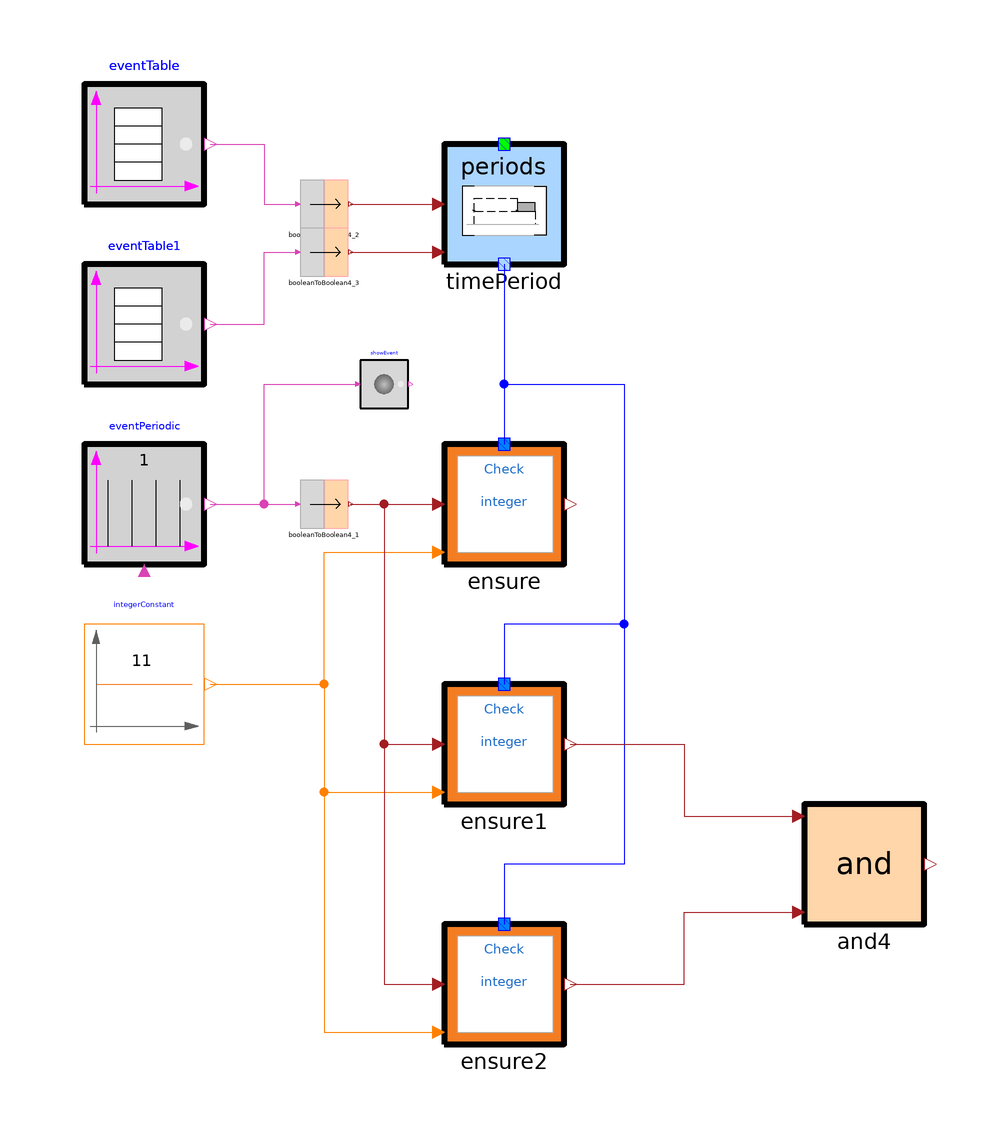

The Modelica model whose source follows is shown above as a component diagram (icons at their Placement, wires along their Line points).

model CheckCount
        TimeLocators.Periods timePeriod annotation(
          Placement(transformation(extent = {{-20, 70}, {0, 90}})));
        CRML.Blocks.Events.EventPeriodic eventPeriodic annotation(
          Placement(transformation(extent = {{-80, 20}, {-60, 40}})));
        CRML.Blocks.Logical4.BooleanToBoolean4 booleanToBoolean4_1 annotation(
          Placement(transformation(extent = {{-44, 26}, {-36, 34}})));
        CRML.Blocks.Events.EventTable eventTable(option_width = false, instant = {1}) annotation(
          Placement(transformation(extent = {{-80, 80}, {-60, 100}})));
        CRML.Blocks.Events.EventTable eventTable1(option_width = false, instant = {12}) annotation(
          Placement(transformation(extent = {{-80, 50}, {-60, 70}})));
        CRML.Blocks.MathInteger.IntegerConstant integerConstant(K = 11) annotation(
          Placement(transformation(extent = {{-80, -10}, {-60, 10}})));
        Requirements.CheckInteger ensure(redeclare model Function = ETL.Requirements.Functions.MathInteger.EventCounter, redeclare model Condition = ETL.Requirements.Conditions.MathInteger.IntegerEqual) annotation(
          Placement(transformation(extent = {{-20, 20}, {0, 40}})));
        CRML.Blocks.Logical4.BooleanToBoolean4 booleanToBoolean4_2 annotation(
          Placement(transformation(extent = {{-44, 76}, {-36, 84}})));
        CRML.Blocks.Logical4.BooleanToBoolean4 booleanToBoolean4_3 annotation(
          Placement(transformation(extent = {{-44, 68}, {-36, 76}})));
        Requirements.CheckInteger ensure1(redeclare model Function = ETL.Requirements.Functions.MathInteger.EventCounter, redeclare model Condition = ETL.Requirements.Conditions.MathInteger.IntegerGreaterEqual) annotation(
          Placement(transformation(extent = {{-20, -20}, {0, 0}})));
        Requirements.CheckInteger ensure2(redeclare model Function = ETL.Requirements.Functions.MathInteger.EventCounter, redeclare model Condition = ETL.Requirements.Conditions.MathInteger.IntegerLowerEqual) annotation(
          Placement(transformation(extent = {{-20, -60}, {0, -40}})));
        CRML.Blocks.Logical4.bAnd4 and4
                                       annotation(
          Placement(transformation(extent = {{40, -40}, {60, -20}})));
        CRML.Blocks.Events.ShowEvent showEvent annotation(
          Placement(transformation(extent = {{-34, 46}, {-26, 54}})));
equation
        connect(eventPeriodic.y, booleanToBoolean4_1.u) annotation(
          Line(points = {{-59, 30}, {-44.4, 30}}, color = {217, 67, 180}));
        connect(booleanToBoolean4_1.y, ensure.u) annotation(
          Line(points = {{-35.6, 30}, {-21, 30}}, color = {162, 29, 33}));
        connect(timePeriod.y, ensure.tl) annotation(
          Line(points = {{-10, 70}, {-10, 40}}, color = {0, 0, 255}));
        connect(integerConstant.y, ensure.threshold) annotation(
          Line(points = {{-59, 0}, {-40, 0}, {-40, 22}, {-21, 22}}, color = {255, 127, 0}));
        connect(eventTable.y, booleanToBoolean4_2.u) annotation(
          Line(points = {{-59, 90}, {-50, 90}, {-50, 80}, {-44.4, 80}}, color = {217, 67, 180}));
        connect(booleanToBoolean4_2.y, timePeriod.u1) annotation(
          Line(points = {{-35.6, 80}, {-21, 80}}, color = {162, 29, 33}));
        connect(eventTable1.y, booleanToBoolean4_3.u) annotation(
          Line(points = {{-59, 60}, {-50, 60}, {-50, 72}, {-44.4, 72}}, color = {217, 67, 180}));
        connect(booleanToBoolean4_3.y, timePeriod.u2) annotation(
          Line(points = {{-35.6, 72}, {-21, 72}}, color = {162, 29, 33}));
        connect(integerConstant.y, ensure1.threshold) annotation(
          Line(points = {{-59, 0}, {-40, 0}, {-40, -18}, {-21, -18}}, color = {255, 127, 0}));
        connect(integerConstant.y, ensure2.threshold) annotation(
          Line(points = {{-59, 0}, {-40, 0}, {-40, -58}, {-21, -58}}, color = {255, 127, 0}));
        connect(booleanToBoolean4_1.y, ensure1.u) annotation(
          Line(points = {{-35.6, 30}, {-30, 30}, {-30, -10}, {-21, -10}}, color = {162, 29, 33}));
        connect(booleanToBoolean4_1.y, ensure2.u) annotation(
          Line(points = {{-35.6, 30}, {-30, 30}, {-30, -50}, {-21, -50}}, color = {162, 29, 33}));
        connect(timePeriod.y, ensure1.tl) annotation(
          Line(points = {{-10, 70}, {-10, 50}, {10, 50}, {10, 10}, {-10, 10}, {-10, 0}}, color = {0, 0, 255}));
        connect(timePeriod.y, ensure2.tl) annotation(
          Line(points = {{-10, 70}, {-10, 50}, {10, 50}, {10, -30}, {-10, -30}, {-10, -40}}, color = {0, 0, 255}));
        connect(ensure1.y, and4.u1) annotation(
          Line(points = {{1, -10}, {20, -10}, {20, -22}, {39, -22}}, color = {162, 29, 33}));
        connect(ensure2.y, and4.u2) annotation(
          Line(points = {{1, -50}, {20, -50}, {20, -38}, {39, -38}}, color = {162, 29, 33}));
        connect(eventPeriodic.y, showEvent.u) annotation(
          Line(points = {{-59, 30}, {-50, 30}, {-50, 50}, {-34.4, 50}}, color = {217, 67, 180}));
        annotation(
          Icon(coordinateSystem(preserveAspectRatio = false), graphics = {Ellipse(lineColor = {75, 138, 73}, fillColor = {255, 255, 255}, fillPattern = FillPattern.Solid, extent = {{-100, -100}, {100, 100}}), Polygon(lineColor = {0, 0, 255}, fillColor = {75, 138, 73}, pattern = LinePattern.None, fillPattern = FillPattern.Solid, points = {{-36, 60}, {64, 0}, {-36, -60}, {-36, 60}})}),
          Diagram(coordinateSystem(preserveAspectRatio = false)),
          experiment(StopTime = 20));
end CheckCount;